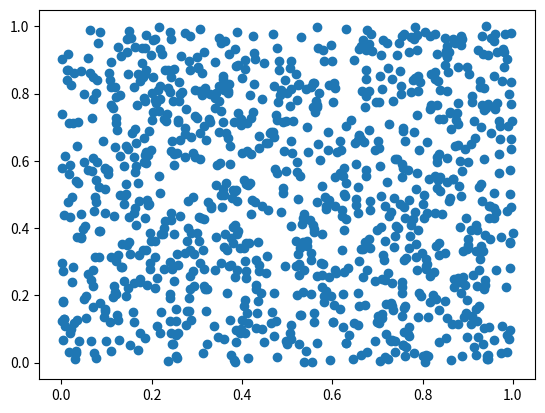

The matplotlib source for this figure:
#Matplotlib Plotting
#Autor: Javier Arturo Hernández Sosa
#Fecha: 30/Sep/2017
# [redacted]
#Grágica de dispersión

import numpy as np
import matplotlib.pyplot as plt

#Generamos dos vectores con 1024 números aleatorios entre 0-1
data = np.random.rand(1024,2)

#Generamos una gráfica de disperción
plt.scatter(data[:,0],data[:,1])
plt.show()